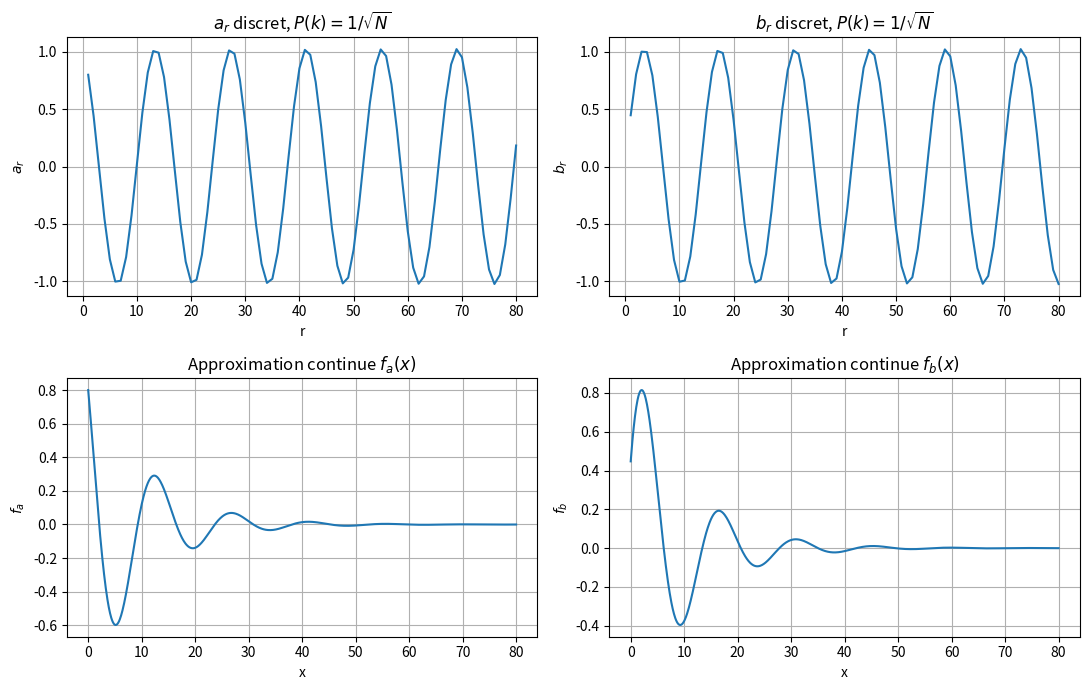
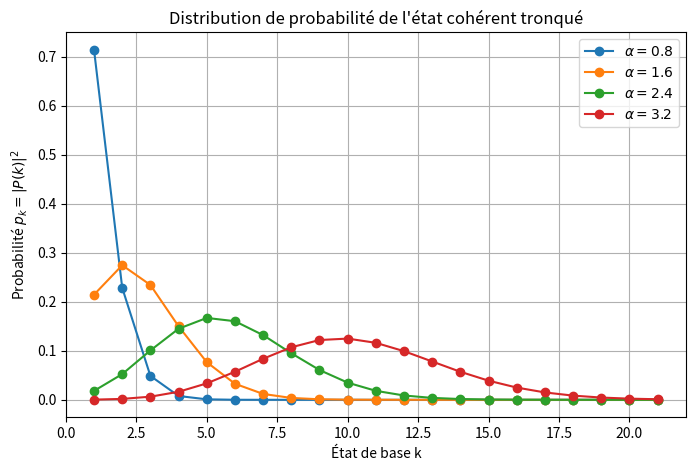
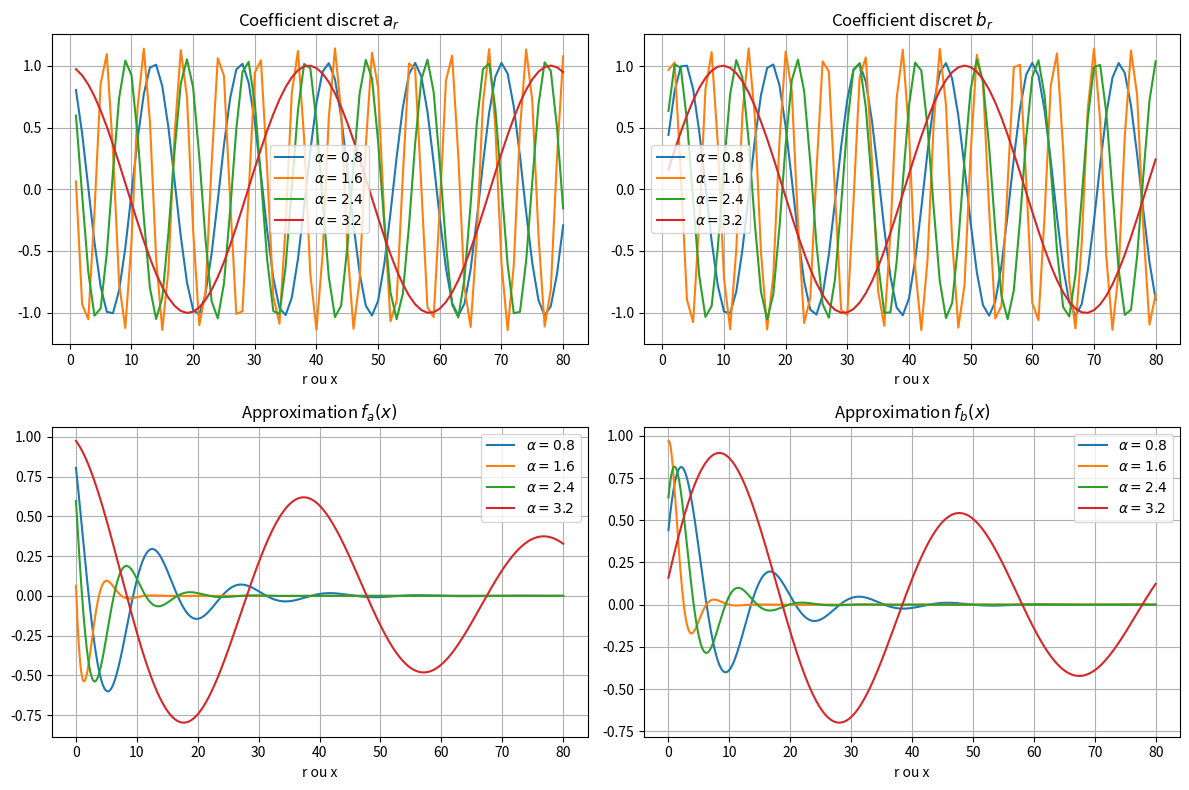
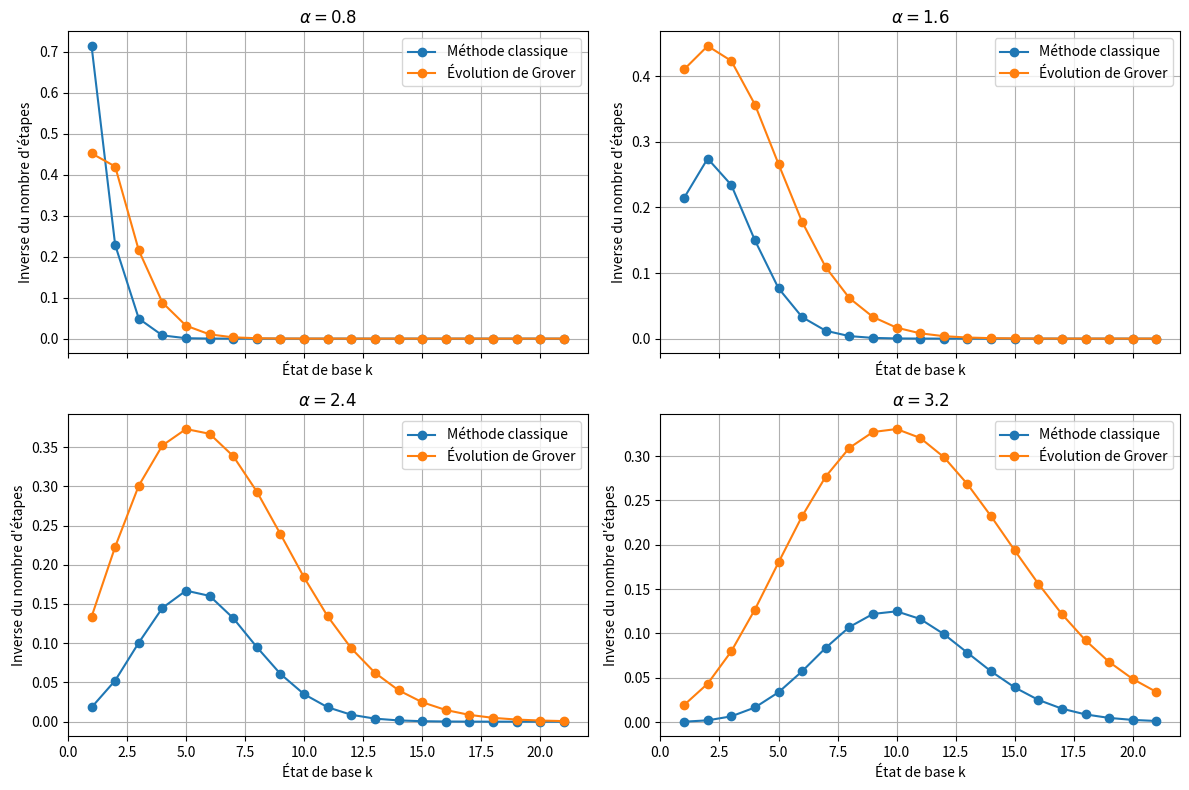
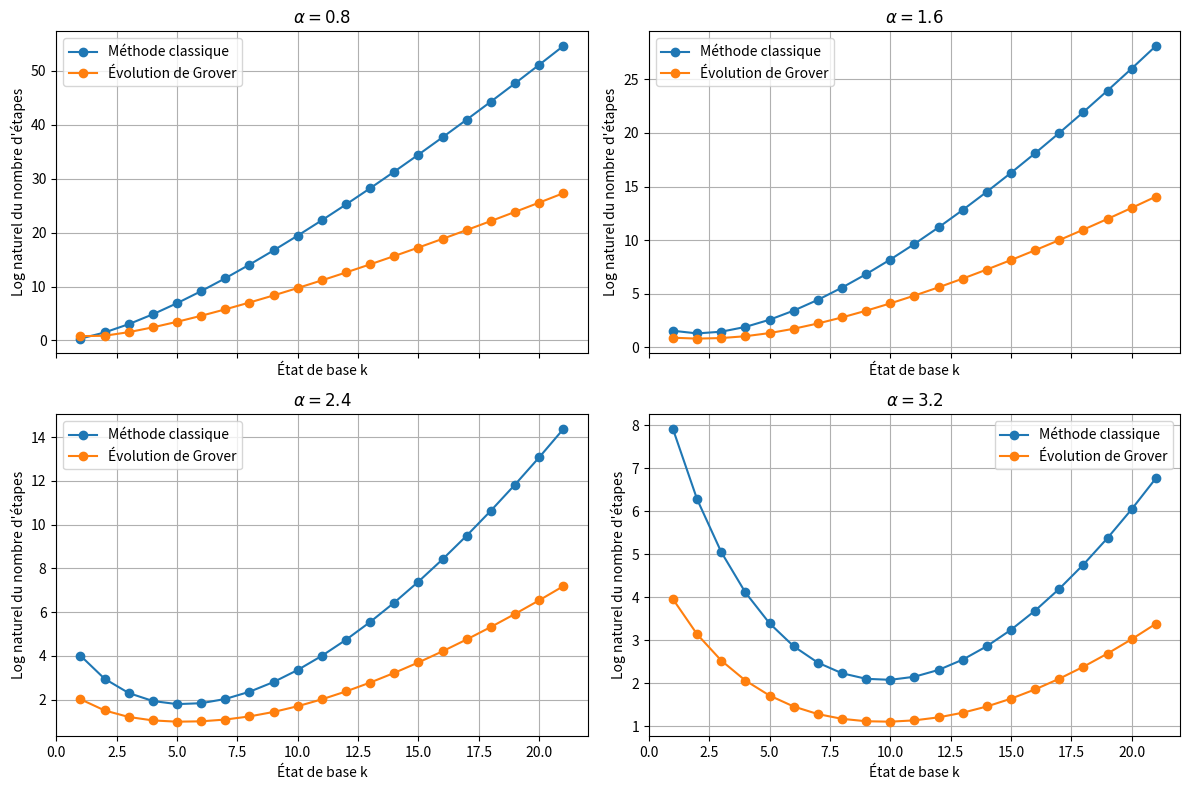

The matplotlib source for these figures, in order:
import math
import numpy as np
import matplotlib.pyplot as plt

plt.rcParams["figure.figsize"] = (7, 4)
plt.rcParams["axes.grid"] = True

def recurrence_coefficients(Pk, r_max=80):
    """
    Calcule les coefficients a_r et b_r de l'article.

    Convention utilisée dans l'article pour les figures :
    a_1 = 1 - 4|P(k)|^2, b_1 = 2P(k).
    """
    Pk = float(Pk)
    a = np.zeros(r_max + 1, dtype=float)
    b = np.zeros(r_max + 1, dtype=float)

    a[1] = 1 - 4 * Pk**2
    b[1] = 2 * Pk

    for r in range(2, r_max + 1):
        a[r] = (1 - 4 * Pk**2) * a[r-1] - 2 * Pk * b[r-1]
        b[r] = b[r-1] + 2 * Pk * a[r-1]

    return a, b


def continuous_approximation(Pk, x):
    """
    Approximation continue issue de l'équation différentielle de l'article.

    f_a'' + 4|P(k)|^2 f_a' + 4|P(k)|^2 f_a = 0.

    On impose les mêmes conditions initiales que dans les figures :
    f_a(0) = 1 - 4 Pk^2, f_b(0) = 2 Pk,
    avec f_b = f_a' / (2Pk) d'après f_b' = 2Pk f_a.

    Pour f_a, la solution utilisée est :
    f_a(x) = exp(-2p^2 x) [C1 cos(beta x) + C2 sin(beta x)],
    beta = 2 sqrt(p^2 - p^4).
    """
    Pk = float(Pk)
    x = np.asarray(x, dtype=float)

    if Pk == 0:
        raise ValueError("Pk doit être non nul.")
    if Pk >= 1:
        raise ValueError("Le cas Pk=1 est trivial et n'est pas traité ici.")

    gamma = -2 * Pk**2
    beta = 2 * math.sqrt(Pk**2 - Pk**4)

    C1 = 1 - 4 * Pk**2
    # Relation à x=0 : f_a'(0) = -4 f_a(0) Pk^2 - 2 f_b(0) Pk
    fa_prime_0 = -4 * C1 * Pk**2 - 2 * (2 * Pk) * Pk
    C2 = (fa_prime_0 - gamma * C1) / beta

    fa = np.exp(gamma * x) * (C1 * np.cos(beta * x) + C2 * np.sin(beta * x))

    # Pour rester fidèle à la relation différentielle : f_b' = 2Pk f_a.
    # On reconstruit f_b numériquement avec f_b(0)=2Pk.
    fb = np.empty_like(x, dtype=float)
    fb[0] = 2 * Pk
    for i in range(1, len(x)):
        dx = x[i] - x[i-1]
        fb[i] = fb[i-1] + 2 * Pk * 0.5 * (fa[i] + fa[i-1]) * dx

    return fa, fb


def grover_step_estimate(Pk):
    """
    Estimateur de l'article : ordre du nombre d'étapes ~ 1 / \tilde{Delta},
    avec \tilde{Delta} = sqrt(|P(k)|^2 - |P(k)|^4).
    """
    Pk = np.asarray(Pk, dtype=float)
    delta_tilde = np.sqrt(Pk**2 - Pk**4)
    return 1 / delta_tilde

N = 20
Pk_uniform = 1 / math.sqrt(N)
r_max = 80

r = np.arange(r_max + 1)
a, b = recurrence_coefficients(Pk_uniform, r_max=r_max)

x = np.linspace(0, r_max, 1000)
fa, fb = continuous_approximation(Pk_uniform, x)

fig, axes = plt.subplots(2, 2, figsize=(11, 7))
axes[0, 0].plot(r[1:], a[1:])
axes[0, 0].set_title(r"$a_r$ discret, $P(k)=1/\sqrt{N}$")
axes[0, 0].set_xlabel("r")
axes[0, 0].set_ylabel(r"$a_r$")

axes[0, 1].plot(r[1:], b[1:])
axes[0, 1].set_title(r"$b_r$ discret, $P(k)=1/\sqrt{N}$")
axes[0, 1].set_xlabel("r")
axes[0, 1].set_ylabel(r"$b_r$")

axes[1, 0].plot(x, fa)
axes[1, 0].set_title(r"Approximation continue $f_a(x)$")
axes[1, 0].set_xlabel("x")
axes[1, 0].set_ylabel(r"$f_a$")

axes[1, 1].plot(x, fb)
axes[1, 1].set_title(r"Approximation continue $f_b(x)$")
axes[1, 1].set_xlabel("x")
axes[1, 1].set_ylabel(r"$f_b$")

plt.tight_layout()
plt.show()

print(f"N = {N}")
print(f"P(k) = {Pk_uniform:.6f}")
print(f"Étapes Grover estimées ~ {grover_step_estimate(Pk_uniform):.3f}")
print(f"Étapes classiques ~ N = {N}")

def coherent_truncated_amplitudes(alpha, q1=1, N=20):
    """
    Amplitudes |P(k)| pour l'état cohérent tronqué de l'article.

    On utilise les indices k = q1, ..., q1+N.
    Pour éviter les dépassements numériques, on calcule via log-factorielle.
    """
    ks = np.arange(q1, q1 + N + 1)
    log_weights = 2 * ks * np.log(abs(alpha)) - np.array([math.lgamma(k + 1) for k in ks])
    # Normalisation stable
    m = np.max(log_weights)
    weights = np.exp(log_weights - m)
    probabilities = weights / weights.sum()
    amplitudes = np.sqrt(probabilities)
    return ks, amplitudes, probabilities

alphas = [0.8, 1.6, 2.4, 3.2]
q1 = 1
N_coh = 20

plt.figure(figsize=(8, 5))
for alpha in alphas:
    ks, amps, probs = coherent_truncated_amplitudes(alpha, q1=q1, N=N_coh)
    plt.plot(ks, probs, marker="o", label=fr"$\alpha={alpha}$")
plt.xlabel("État de base k")
plt.ylabel(r"Probabilité $p_k = |P(k)|^2$")
plt.title("Distribution de probabilité de l'état cohérent tronqué")
plt.legend()
plt.show()

target_k = 3
r_max = 80
r = np.arange(r_max + 1)
x = np.linspace(0, r_max, 1000)

fig, axes = plt.subplots(2, 2, figsize=(12, 8))

for alpha in alphas:
    ks, amps, probs = coherent_truncated_amplitudes(alpha, q1=q1, N=N_coh)
    idx = np.where(ks == target_k)[0][0]
    Pk = amps[idx]

    a, b = recurrence_coefficients(Pk, r_max=r_max)
    fa, fb = continuous_approximation(Pk, x)

    axes[0, 0].plot(r[1:], a[1:], label=fr"$\alpha={alpha}$")
    axes[0, 1].plot(r[1:], b[1:], label=fr"$\alpha={alpha}$")
    axes[1, 0].plot(x, fa, label=fr"$\alpha={alpha}$")
    axes[1, 1].plot(x, fb, label=fr"$\alpha={alpha}$")

axes[0, 0].set_title(r"Coefficient discret $a_r$")
axes[0, 1].set_title(r"Coefficient discret $b_r$")
axes[1, 0].set_title(r"Approximation $f_a(x)$")
axes[1, 1].set_title(r"Approximation $f_b(x)$")

for ax in axes.flat:
    ax.set_xlabel("r ou x")
    ax.legend()

plt.tight_layout()
plt.show()

fig, axes = plt.subplots(2, 2, figsize=(12, 8), sharex=True)
axes = axes.ravel()

for ax, alpha in zip(axes, alphas):
    ks, amps, probs = coherent_truncated_amplitudes(alpha, q1=q1, N=N_coh)
    delta_tilde = np.sqrt(amps**2 - amps**4)

    ax.plot(ks, probs, marker="o", label="Méthode classique")
    ax.plot(ks, delta_tilde, marker="o", label="Évolution de Grover")
    ax.set_title(fr"$\alpha={alpha}$")
    ax.set_xlabel("État de base k")
    ax.set_ylabel("Inverse du nombre d'étapes")
    ax.legend()

plt.tight_layout()
plt.show()

fig, axes = plt.subplots(2, 2, figsize=(12, 8), sharex=True)
axes = axes.ravel()

for ax, alpha in zip(axes, alphas):
    ks, amps, probs = coherent_truncated_amplitudes(alpha, q1=q1, N=N_coh)
    classical_steps = 1 / probs
    grover_steps = grover_step_estimate(amps)

    ax.plot(ks, np.log(classical_steps), marker="o", label="Méthode classique")
    ax.plot(ks, np.log(grover_steps), marker="o", label="Évolution de Grover")
    ax.set_title(fr"$\alpha={alpha}$")
    ax.set_xlabel("État de base k")
    ax.set_ylabel("Log naturel du nombre d'étapes")
    ax.legend()

plt.tight_layout()
plt.show()

for alpha in alphas:
    ks, amps, probs = coherent_truncated_amplitudes(alpha, q1=q1, N=N_coh)
    classical_steps = 1 / probs
    grover_steps = grover_step_estimate(amps)
    speedup = grover_steps < classical_steps

    print(f"alpha = {alpha}")
    print("États avec speed-up local estimé :", ks[speedup].tolist())
    print("États sans speed-up local estimé :", ks[~speedup].tolist())
    print()
